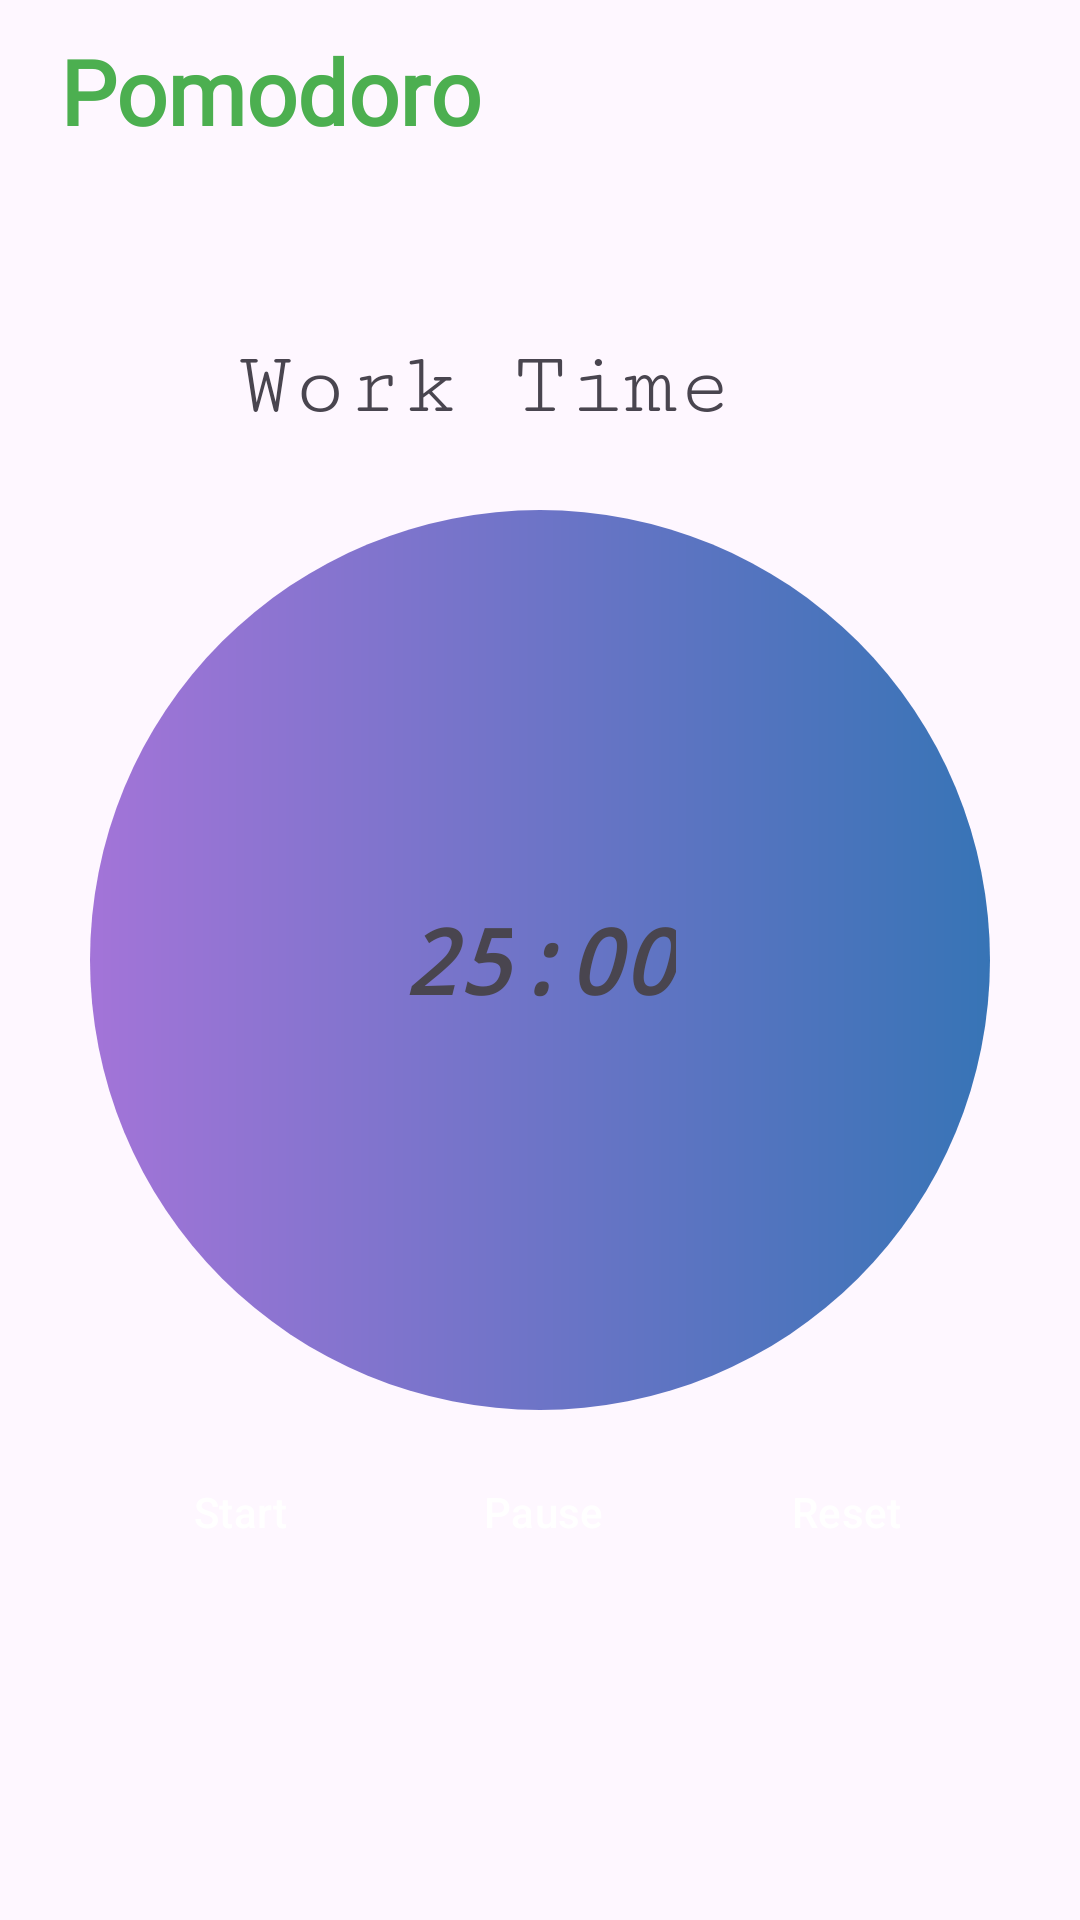

Here is an Android app screen rendered from its layout file. Give the layout XML and the strings, colors and styles it references.
<!-- AndroidManifest.xml: application theme Theme.ClassroomApp -->
<!-- res/layout/fragment_pomo.xml -->
<?xml version="1.0" encoding="utf-8"?>
<androidx.constraintlayout.widget.ConstraintLayout xmlns:android="http://schemas.android.com/apk/res/android"
    xmlns:app="http://schemas.android.com/apk/res-auto"
    xmlns:tools="http://schemas.android.com/tools"
    android:layout_width="match_parent"
    android:layout_height="match_parent"
    tools:context=".PomoFragment">


    <TextView
        android:id="@+id/pageName"
        android:layout_width="wrap_content"
        android:layout_height="wrap_content"
        android:layout_marginTop="10dp"
        android:layout_marginEnd="20dp"
        android:layout_marginBottom="20dp"
        android:layout_marginStart="20dp"
        android:fontFamily="@font/anton"
        android:text="Pomodoro"
        android:textColor="#4CAF50"
        android:textSize="30sp"
        android:textStyle="bold"
        app:layout_constraintStart_toStartOf="parent"
        app:layout_constraintTop_toTopOf="parent"
        tools:fontFamily="@font/anton" />

    <androidx.constraintlayout.widget.ConstraintLayout
        android:layout_width="wrap_content"
        android:layout_height="wrap_content"
        app:layout_constraintBottom_toBottomOf="parent"
        app:layout_constraintEnd_toEndOf="parent"
        app:layout_constraintStart_toStartOf="parent"
        app:layout_constraintTop_toTopOf="parent">

        <TextView
            android:id="@+id/txt"
            android:layout_width="match_parent"
            android:layout_height="wrap_content"
            android:fontFamily="serif-monospace"
            android:text="Work Time  "

            android:textSize="30sp"
            app:layout_constraintEnd_toEndOf="parent"
            app:layout_constraintStart_toStartOf="parent"
            app:layout_constraintTop_toTopOf="parent" />

        
        
        
        
        
        
        
        
        
        

        <LinearLayout
            android:id="@+id/linearLayout2"
            android:layout_width="300dp"
            android:layout_height="300dp"
            android:background="@drawable/pomo_roundshape"
            android:gravity="center"
            android:orientation="horizontal"
            android:layout_margin="10dp"
            app:layout_constraintBottom_toBottomOf="parent"
            app:layout_constraintEnd_toEndOf="parent"
            app:layout_constraintStart_toStartOf="parent"
            app:layout_constraintTop_toTopOf="parent">


            <TextView
                android:id="@+id/min"
                android:layout_width="wrap_content"
                android:layout_height="match_parent"
                android:fontFamily="monospace"
                android:gravity="center"
                android:text="25"
                android:textSize="30sp"
                android:textStyle="bold|italic"

                />

            <TextView
                android:layout_width="wrap_content"
                android:layout_height="match_parent"
                android:fontFamily="monospace"
                android:gravity="center"
                android:text=":"
                android:textSize="30sp"
                android:textStyle="bold|italic"

                />

            <TextView
                android:id="@+id/sec"
                android:layout_width="wrap_content"
                android:layout_height="match_parent"
                android:fontFamily="monospace"
                android:gravity="center"
                android:text="00"
                android:textSize="30sp"
                android:textStyle="bold|italic"

                />

        </LinearLayout>

        <Button
            android:id="@+id/btnStart"
            android:layout_margin="10dp"
            style="@style/Widget.Material3.Button.ElevatedButton.Icon"
            android:layout_width="wrap_content"
            android:layout_height="wrap_content"
            android:backgroundTint="@color/black"
            android:text="Start"

            android:textColor="@color/white"
            app:layout_constraintStart_toStartOf="@+id/linearLayout2"
            app:layout_constraintTop_toBottomOf="@+id/linearLayout2" />

        <Button
            android:id="@+id/btnPause"
            style="@style/Widget.Material3.Button.ElevatedButton.Icon"
            android:layout_width="wrap_content"
            android:layout_height="wrap_content"

            android:backgroundTint="@color/black"
            android:text="Pause"
            android:textColor="@color/white"
            app:layout_constraintEnd_toStartOf="@+id/btnReset"
            app:layout_constraintStart_toEndOf="@+id/btnStart"
            app:layout_constraintTop_toTopOf="@+id/btnStart" />

        <Button
            android:id="@+id/btnReset"
            style="@style/Widget.Material3.Button.ElevatedButton.Icon"
            android:layout_width="wrap_content"

            android:layout_height="wrap_content"
            android:backgroundTint="@color/black"
            android:text="Reset"
            android:textColor="@color/white"

            app:layout_constraintEnd_toEndOf="@+id/linearLayout2"
            app:layout_constraintTop_toTopOf="@+id/btnStart" />


    </androidx.constraintlayout.widget.ConstraintLayout>

    
</androidx.constraintlayout.widget.ConstraintLayout>
<!-- resources referenced by this layout -->
<resources>
  <color name="black">#FF000000</color>
  <color name="white">#FFFFFFFF</color>
  <!-- drawable pomo_roundshape (drawable) -->
  <?xml version="1.0" encoding="utf-8"?>
  <shape xmlns:android="http://schemas.android.com/apk/res/android"
      android:shape="rectangle"
      >
  
      <corners
          android:radius="265dp"
          />
  
  
  
  
  
      <gradient
          android:startColor="#A374D8"
          android:endColor="#3774B6"
  
          />
  </shape>
  <style name="Theme.ClassroomApp" parent="Base.Theme.ClassroomApp" />
  <style name="Base.Theme.ClassroomApp" parent="Theme.Material3.DayNight.NoActionBar">
          
           <item name="colorPrimary">@color/black</item>
  
  
  
  
  
      </style>
</resources>
